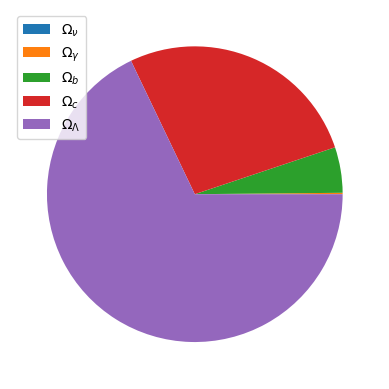

Python code for this plot:
import numpy as np

# Numerical Settings
tau0 = 1.e-6 # start time for mode evolution
tau0_pca = 1.e-5 # earliest time for which w is varied in PCA
k_low = 1  # lowest wavenumber
k_high = 1000 # highest wavenumber
N_T_SOLVE = 2**12 # number of points used to solve the ODE
N_K_SOLVE = 256 # number of wavenumbers for which to solve the  ODE
K_INT = 10000 # number of wavenumbers at which to evaluate bessel functions/integrate Cl

# PCA settings
NC = 16
w_basis = 'square'
cs2_basis = 'square'

# specified parameters
H0 = c = 1.0 # sets the units
h = 0.6688
OmegaB0 = .0223 / h**2.
OmegaL0 = 0.679
OmegaC0 = 0.1206 / h**2.
OmegaN0 = 1.68e-5 / h**2.
OmegaD_tau0 = 0.
theta_w = np.zeros(NC)
theta_cs2 = np.zeros((N_T_SOLVE**2))
As = np.exp(3.064)/1.e10
TCMB0 = 2.72548 * 1.e6 # microK

# derived parameters
OmegaM0 = OmegaB0 + OmegaC0
OmegaR0 = 1 - (OmegaM0 + OmegaL0) 
OmegaG0 = OmegaR0 - OmegaN0
z_rec = 1000. * OmegaB0 ** (-0.027 / (1 + 0.11 * np.log(OmegaB0)) )
a_rec = 1./(1. + z_rec)
a_eq  = OmegaR0/OmegaM0
tau_r = 1/(np.sqrt(OmegaM0/a_rec)*H0/2)
tau_s = 0.6 * OmegaM0**.25 * OmegaB0**(-.5) * a_rec**.75 * .67**(-.5) * tau_r
alpha = np.sqrt(a_rec/a_eq)


MLparams = np.concatenate(([OmegaB0, OmegaC0, OmegaG0, OmegaN0, OmegaL0, OmegaD_tau0], theta_w, theta_cs2))
print(len(MLparams))


if __name__ == "__main__":
    import matplotlib.pyplot as plt
    plt.pie([OmegaN0, OmegaG0, OmegaB0, OmegaC0, OmegaL0])
    plt.legend([r'$\Omega_\nu$', r'$\Omega_\gamma$', r'$\Omega_b$', r'$\Omega_c$', r'$\Omega_\Lambda$' ])
    print(OmegaR0)
    plt.show()

